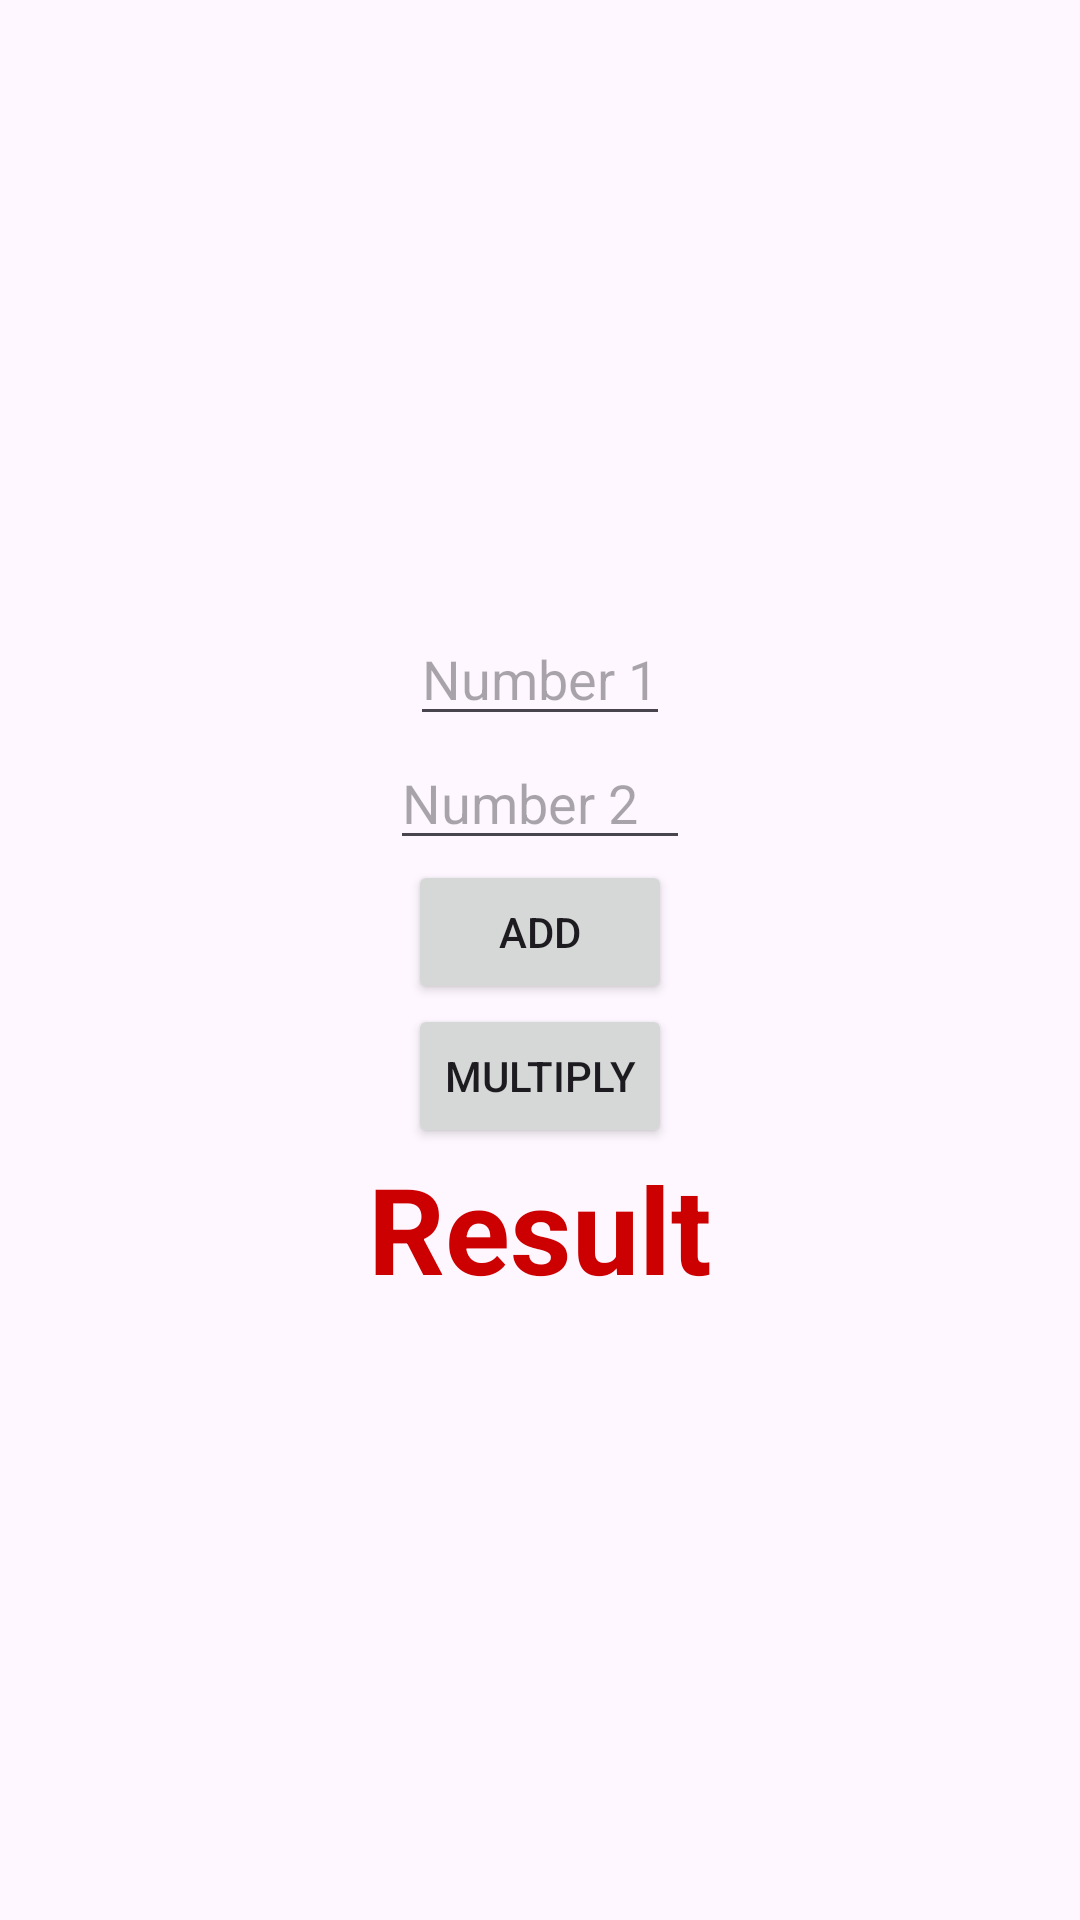

Produce the Android XML layout that renders to this screen, including the resource entries it uses.
<!-- AndroidManifest.xml: application theme Theme.VPLectures -->
<!-- res/layout/activity_main.xml -->
<?xml version="1.0" encoding="utf-8"?>
<LinearLayout xmlns:android="http://schemas.android.com/apk/res/android"
    xmlns:app="http://schemas.android.com/apk/res-auto"
    xmlns:tools="http://schemas.android.com/tools"
    android:layout_width="match_parent"
    android:layout_height="match_parent"
    android:gravity="center"
    android:orientation="vertical"
    tools:context=".activities.MainActivity">

    <EditText
        android:id="@+id/et_num1"
        android:layout_width="wrap_content"
        android:layout_height="wrap_content"
        android:hint="Number 1"
        android:inputType="numberDecimal" />

    <EditText
        android:id="@+id/et_num2"
        android:layout_width="100dp"
        android:layout_height="wrap_content"
        android:hint="Number 2"
        android:inputType="numberDecimal" />

    <Button
        android:id="@+id/btn_add"
        android:layout_width="wrap_content"
        android:layout_height="wrap_content"
        android:text="Add" />

    <Button
        android:id="@+id/btn_mul"
        android:layout_width="wrap_content"
        android:layout_height="wrap_content"
        android:text="Multiply" />

    <TextView
        android:id="@+id/tv_result"
        android:layout_width="wrap_content"
        android:layout_height="wrap_content"
        android:text="Result"
        android:textColor="@android:color/holo_red_dark"
        android:textSize="40sp"
        android:textStyle="bold" />

</LinearLayout>
<!-- resources referenced by this layout -->
<resources>
  <style name="Theme.VPLectures" parent="Base.Theme.VPLectures" />
  <style name="Base.Theme.VPLectures" parent="Theme.Material3.DayNight.NoActionBar">
          
          
      </style>
</resources>
